Dataset: trash (GitHub, nlhtrung00/jetson-project). Classes: Coca-Cola, Fanta, Mirinda, Pepsi, Red Bull, Sprite, Sting.

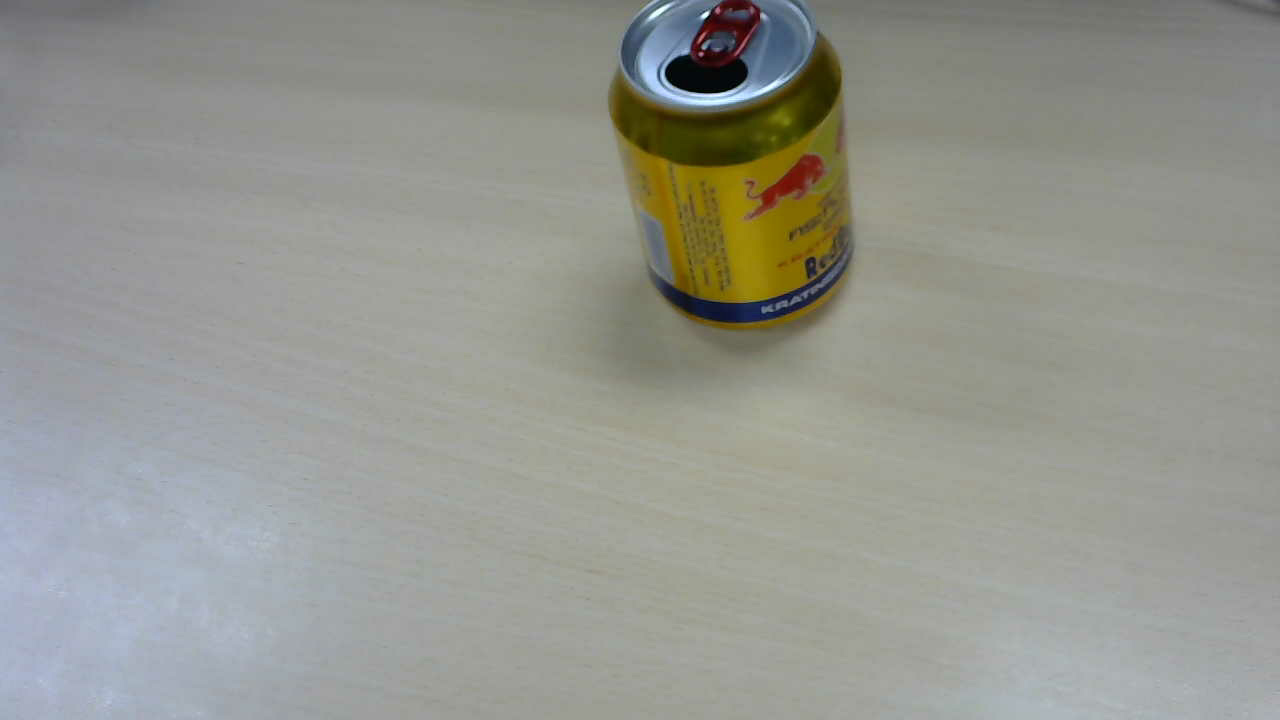
Label: Red Bull

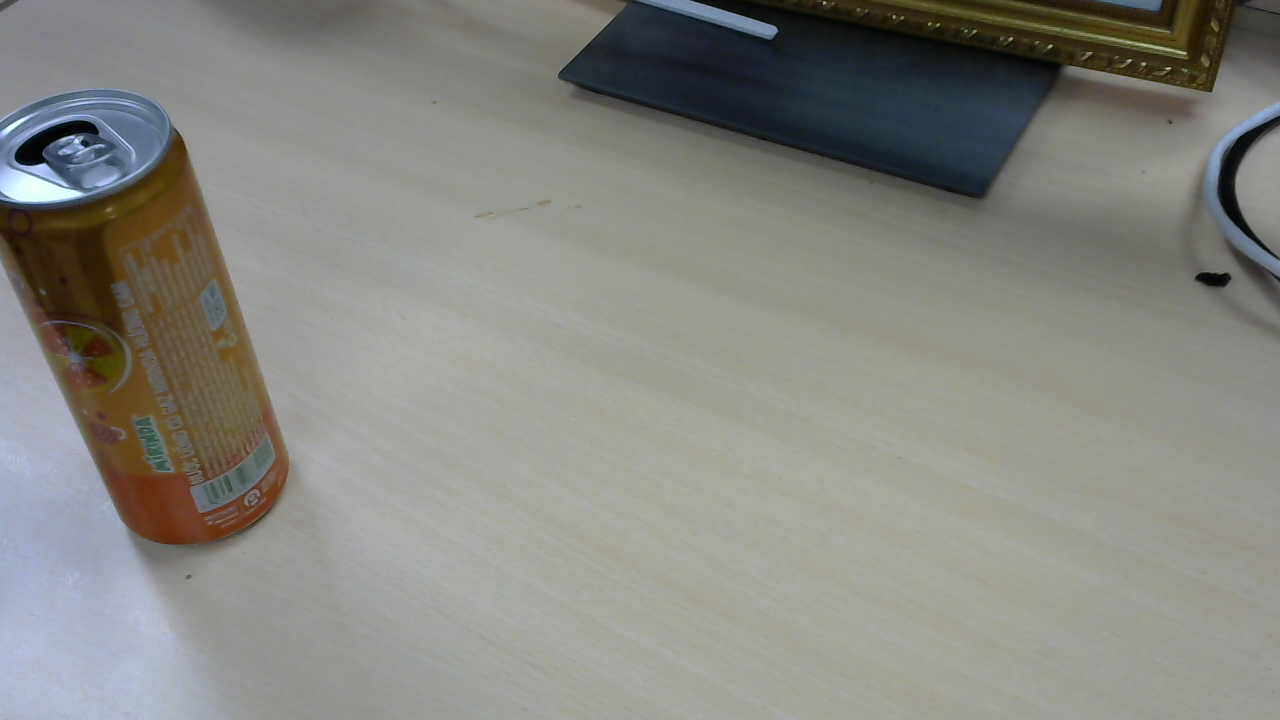
Label: Mirinda

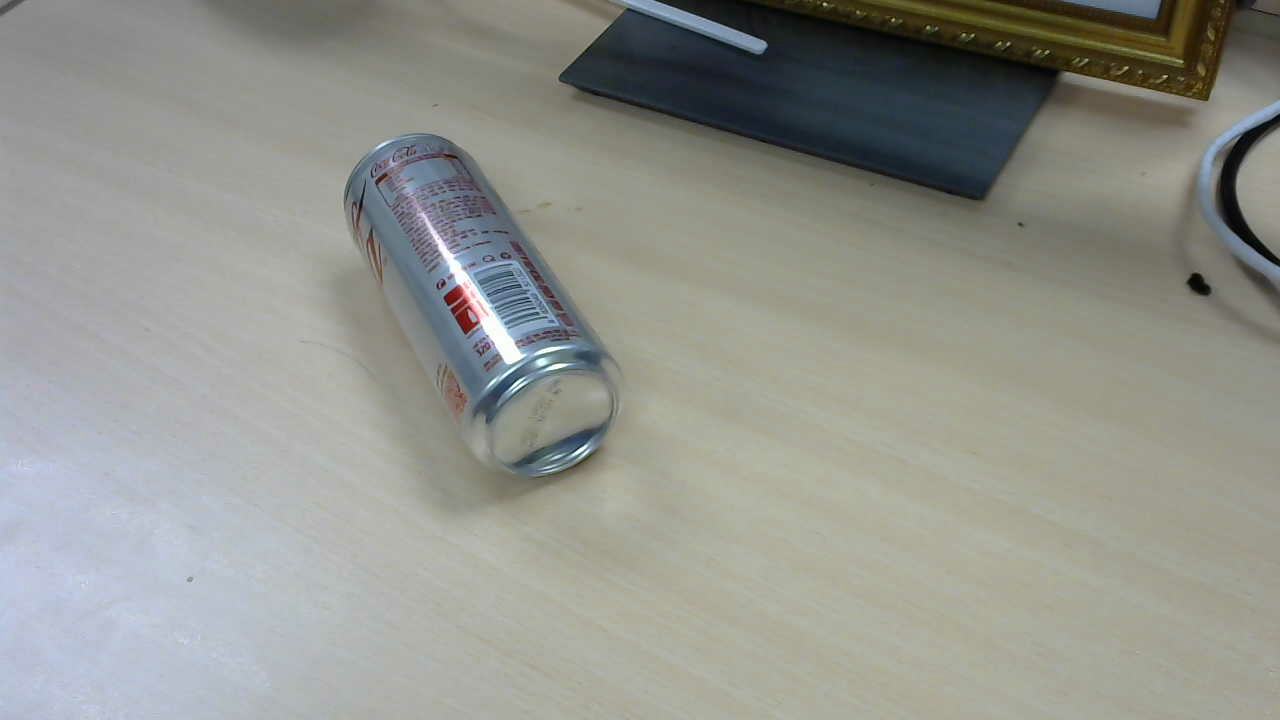
Label: Coca-Cola

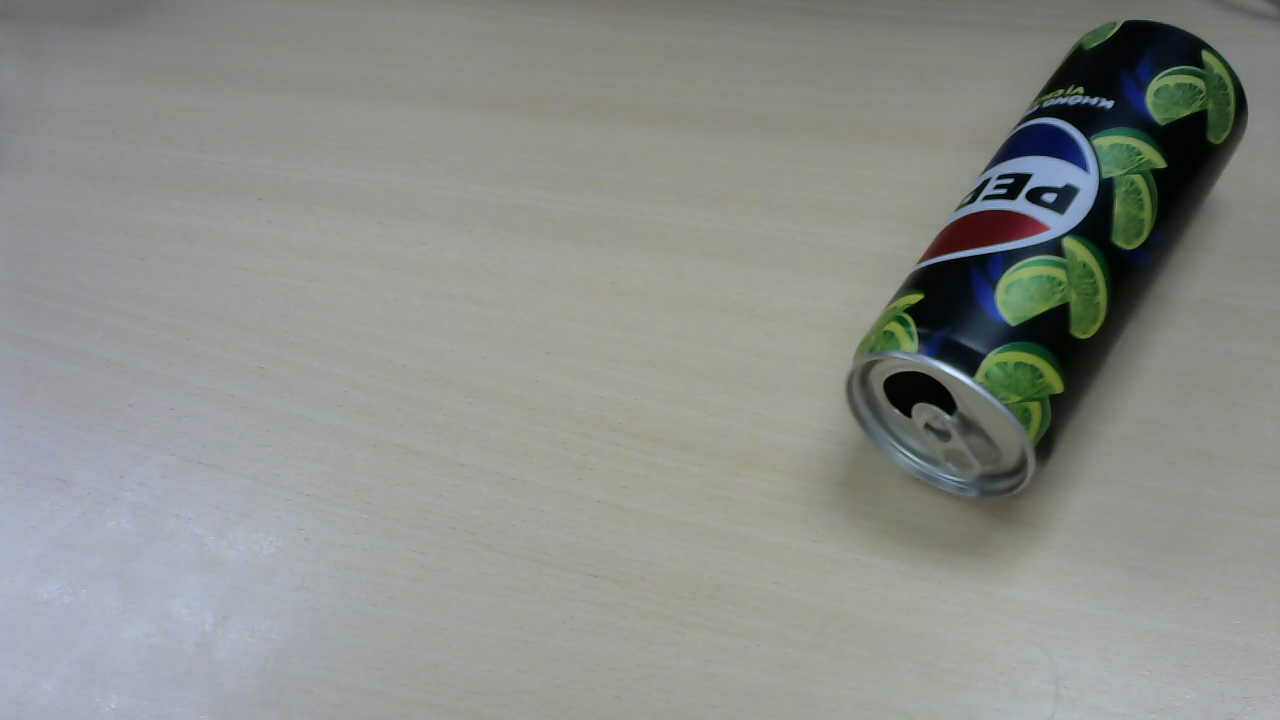
Label: Pepsi

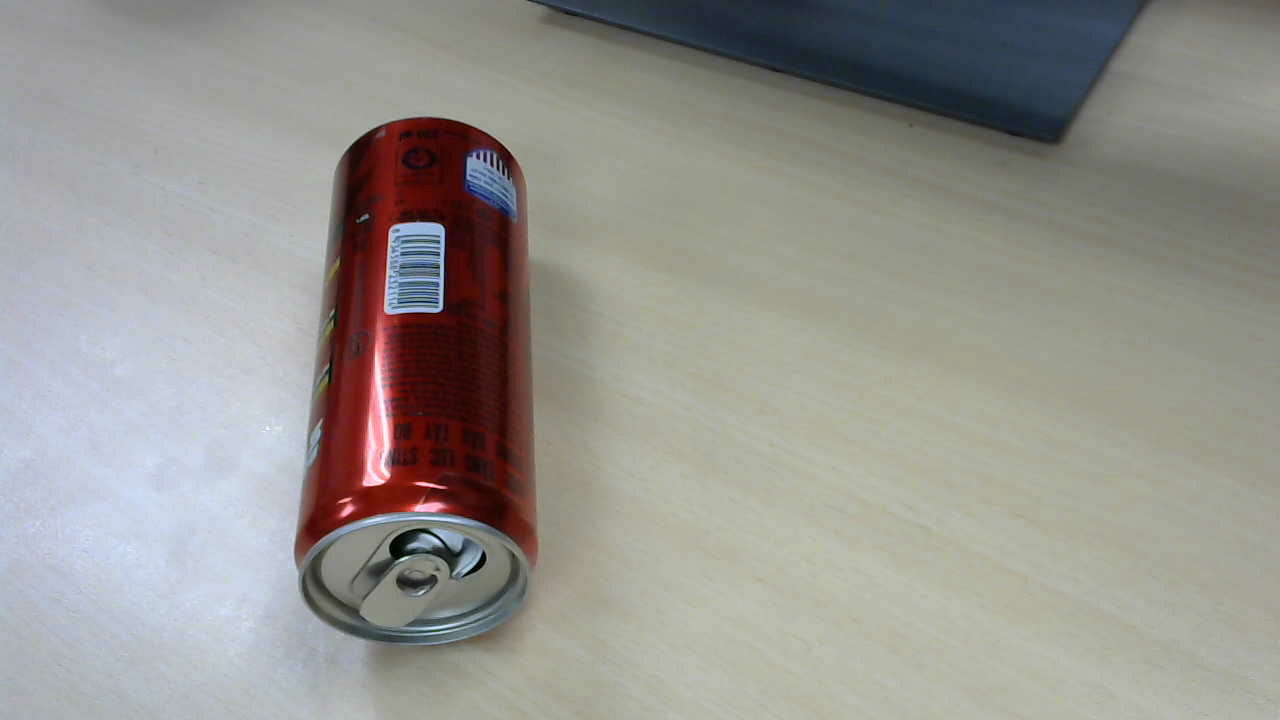
Label: Sting

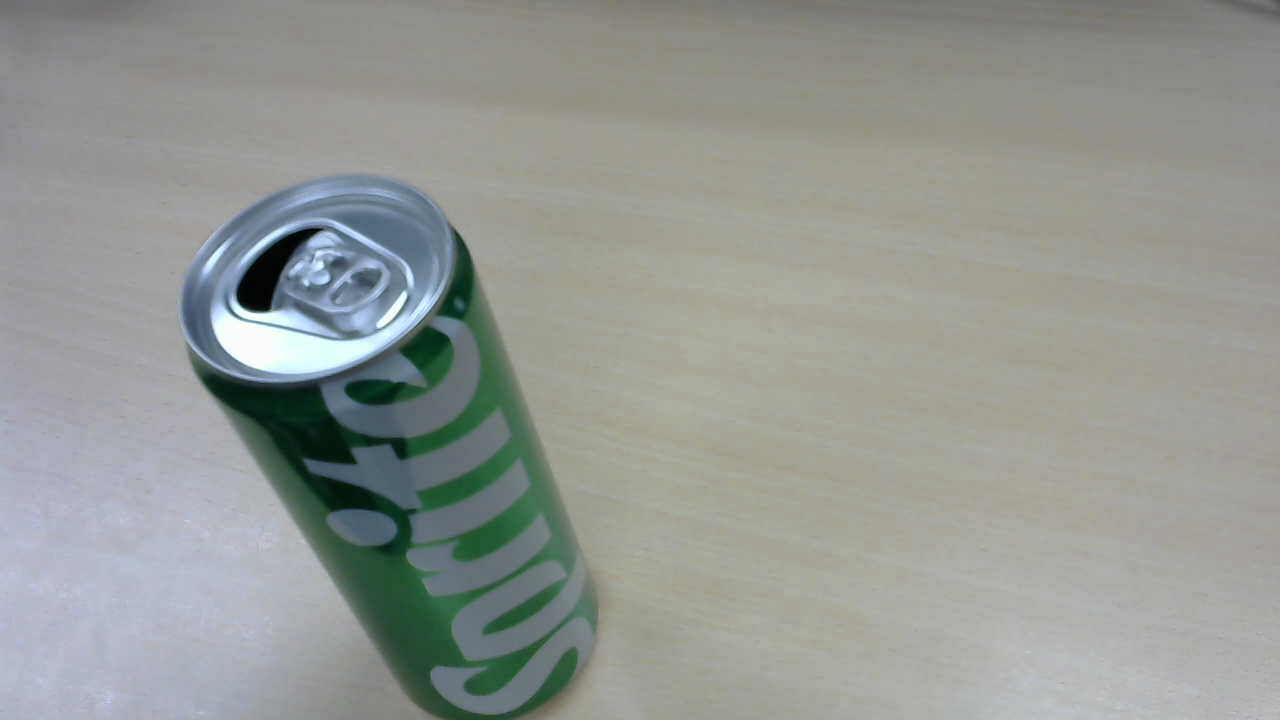
Label: Sprite
